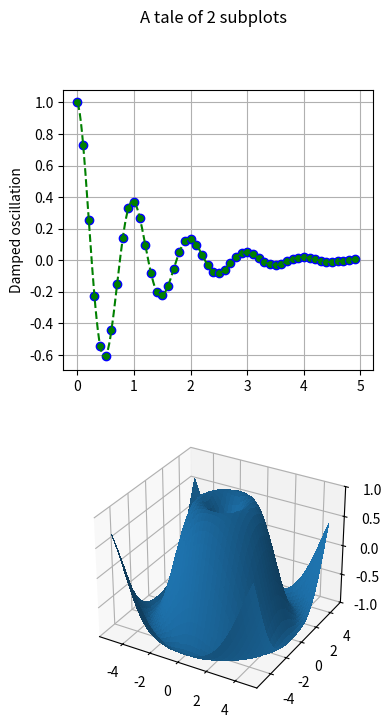

Here is the Python script that generated this plot:
import matplotlib.pyplot as plt
import numpy as np


def f(t):
    return np.cos(2*np.pi*t) * np.exp(-t)


# Set up a figure twice as tall as it is wide
fig = plt.figure(figsize=plt.figaspect(2.))
print(fig)
fig.suptitle('A tale of 2 subplots')

# First subplot
ax = fig.add_subplot(2, 1, 1)

t1 = np.arange(0.0, 5.0, 0.1)
t2 = np.arange(0.0, 5.0, 0.02)
t3 = np.arange(0.0, 2.0, 0.01)

ax.plot(t1, f(t1), 'bo',
        t2, f(t2), 'g--', markerfacecolor='green')
ax.grid(True)
ax.set_ylabel('Damped oscillation')

# Second subplot
ax = fig.add_subplot(2, 1, 2, projection='3d')

X = np.arange(-5, 5, 0.25)
Y = np.arange(-5, 5, 0.25)
# print(X)
# print(Y)
X, Y = np.meshgrid(X, Y)
# print(X, Y)
R = np.sqrt(X**2 + Y**2)
Z = np.sin(R)
# print(Z)

surf = ax.plot_surface(X, Y, Z, rstride=1, cstride=1,
                       linewidth=0, antialiased=False)
ax.set_zlim(-1, 1)

plt.show()
